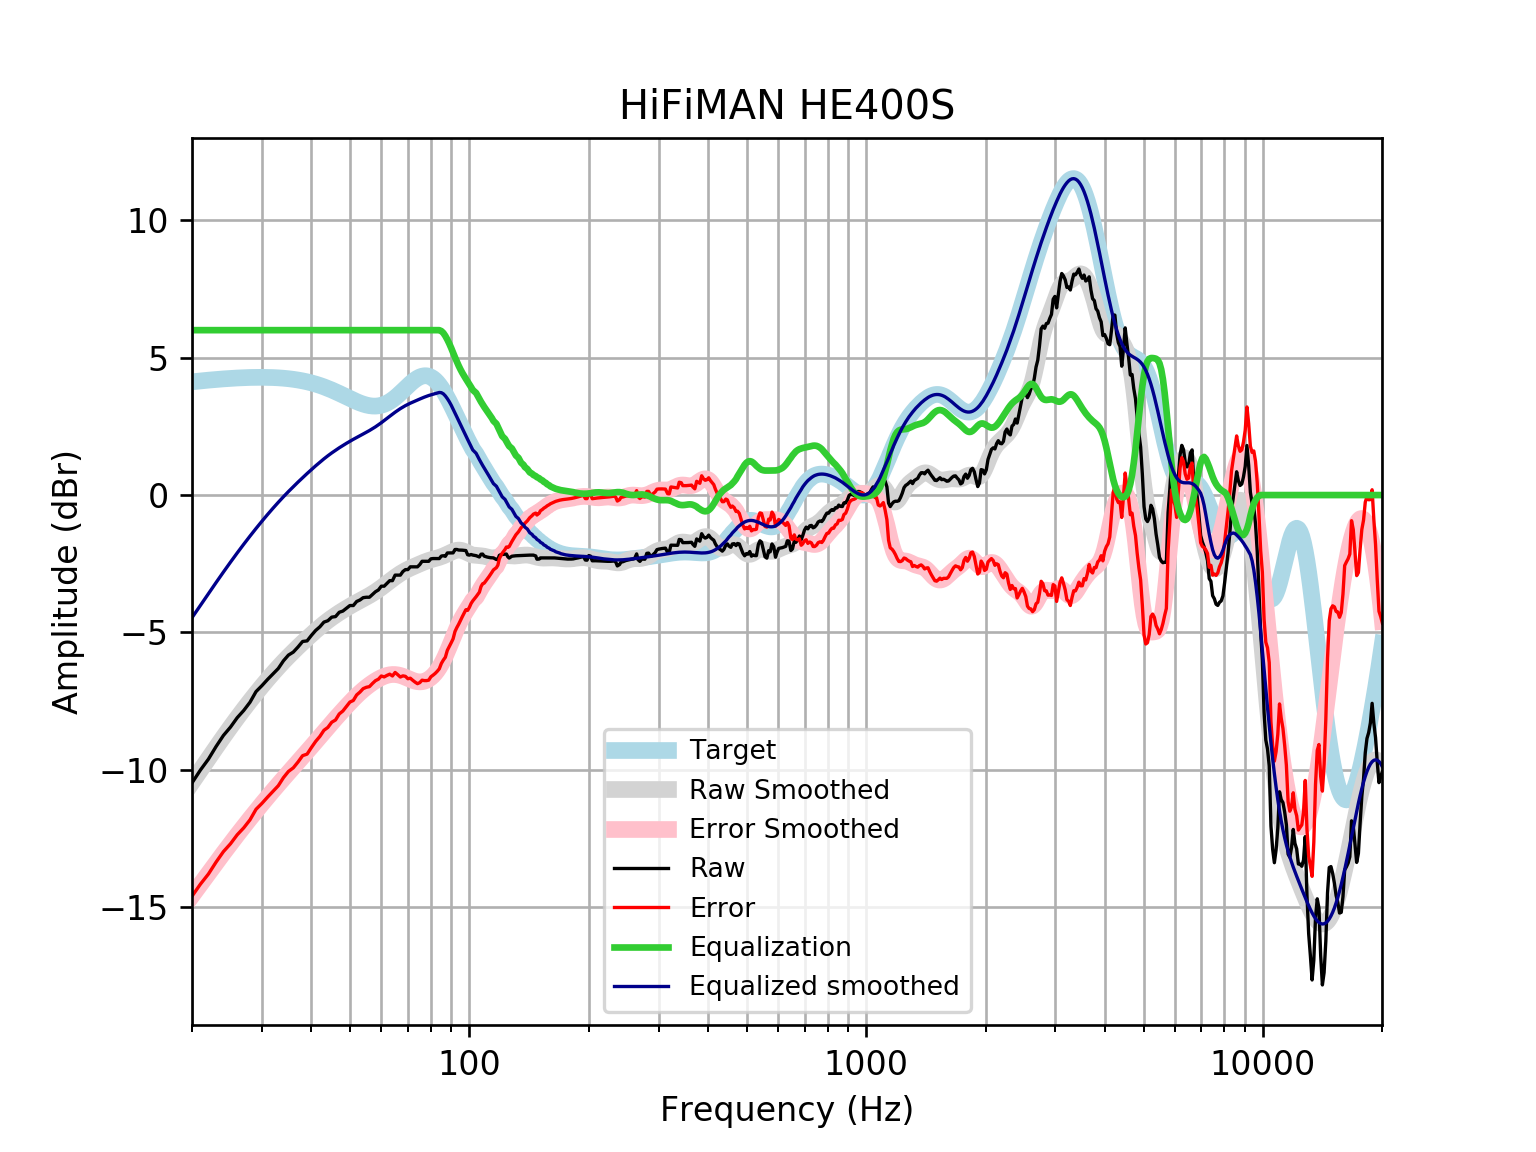

Data behind this chart, as committed beside it:
frequency, raw, error, smoothed, error_smoothed, equalization, equalized_raw, equalized_smoothed, target
20, -10.47, -14.6, -10.46, -14.58, 6, -4.475, -4.461, 4.121
21, -10.01, -14.16, -10.01, -14.17, 6.0, -4.005, -4.013, 4.152
22, -9.608, -13.79, -9.587, -13.77, 6.0, -3.608, -3.587, 4.18
23, -9.149, -13.35, -9.183, -13.39, 6, -3.149, -3.183, 4.205
24, -8.747, -12.97, -8.801, -13.03, 6, -2.747, -2.801, 4.227
25, -8.445, -12.69, -8.443, -12.69, 6, -2.445, -2.443, 4.245
26, -8.101, -12.36, -8.106, -12.37, 6.0, -2.101, -2.106, 4.259
27, -7.839, -12.11, -7.79, -12.06, 6.0, -1.839, -1.79, 4.271
28, -7.539, -11.82, -7.494, -11.77, 6.0, -1.539, -1.494, 4.278
29, -7.151, -11.43, -7.216, -11.5, 6, -1.151, -1.216, 4.283
30, -6.936, -11.22, -6.955, -11.24, 6.0, -0.9363, -0.9546, 4.284
31, -6.71, -10.99, -6.709, -10.99, 6, -0.7104, -0.7093, 4.281
32, -6.505, -10.78, -6.479, -10.75, 6, -0.5055, -0.4792, 4.275
33, -6.31, -10.57, -6.264, -10.53, 6.0, -0.31, -0.2637, 4.265
34, -6.031, -10.28, -6.062, -10.31, 6, -0.03109, -0.06206, 4.251
35, -5.823, -10.06, -5.873, -10.11, 6, 0.1771, 0.1268, 4.233
36, -5.714, -9.925, -5.696, -9.907, 6, 0.2863, 0.3043, 4.211
37, -5.528, -9.713, -5.528, -9.713, 6.0, 0.4718, 0.4719, 4.185
38, -5.327, -9.482, -5.369, -9.523, 6, 0.6729, 0.6311, 4.155
39, -5.306, -9.426, -5.217, -9.336, 6.0, 0.694, 0.7828, 4.12
40, -5.103, -9.184, -5.072, -9.152, 6, 0.8966, 0.9275, 4.08
41, -4.925, -8.961, -4.935, -8.97, 6, 1.075, 1.065, 4.037
42, -4.794, -8.783, -4.805, -8.792, 6, 1.206, 1.195, 3.989
43, -4.623, -8.56, -4.684, -8.619, 6.0, 1.377, 1.316, 3.937
44, -4.573, -8.454, -4.571, -8.451, 6.0, 1.427, 1.429, 3.881
45, -4.442, -8.265, -4.467, -8.288, 6, 1.558, 1.533, 3.823
46, -4.422, -8.184, -4.37, -8.131, 6.0, 1.578, 1.63, 3.762
47, -4.265, -7.964, -4.281, -7.979, 6.0, 1.735, 1.719, 3.7
48, -4.221, -7.857, -4.197, -7.832, 6.0, 1.779, 1.803, 3.636
49, -4.12, -7.694, -4.118, -7.69, 6, 1.88, 1.882, 3.574
50, -4.02, -7.532, -4.043, -7.555, 6, 1.98, 1.957, 3.512
51, -4.02, -7.474, -3.972, -7.426, 6, 1.98, 2.028, 3.454
52, -3.872, -7.272, -3.905, -7.305, 6, 2.128, 2.095, 3.4
53, -3.818, -7.17, -3.84, -7.193, 6, 2.182, 2.16, 3.351
54, -3.734, -7.043, -3.778, -7.089, 6.0, 2.266, 2.222, 3.31
55, -3.718, -6.994, -3.716, -6.994, 6.0, 2.282, 2.284, 3.276
56, -3.718, -6.97, -3.652, -6.908, 6, 2.282, 2.348, 3.253
57, -3.616, -6.855, -3.586, -6.829, 6, 2.384, 2.414, 3.239
58, -3.517, -6.753, -3.517, -6.757, 6.0, 2.483, 2.483, 3.237
59, -3.453, -6.699, -3.444, -6.694, 6, 2.547, 2.556, 3.246
60, -3.316, -6.583, -3.368, -6.64, 6, 2.684, 2.632, 3.268
61, -3.316, -6.617, -3.29, -6.595, 6, 2.684, 2.71, 3.301
62, -3.215, -6.561, -3.211, -6.562, 6.0, 2.785, 2.789, 3.346
63, -3.114, -6.516, -3.133, -6.539, 6.0, 2.886, 2.867, 3.402
64, -3.114, -6.582, -3.058, -6.529, 6, 2.886, 2.942, 3.468
65, -2.913, -6.455, -2.986, -6.53, 6, 3.087, 3.014, 3.542
66, -2.913, -6.535, -2.918, -6.542, 6, 3.087, 3.082, 3.622
67, -2.913, -6.621, -2.855, -6.564, 6.0, 3.087, 3.145, 3.707
68, -2.783, -6.578, -2.798, -6.595, 6.0, 3.217, 3.202, 3.796
69, -2.712, -6.596, -2.747, -6.63, 6, 3.288, 3.253, 3.884
70, -2.712, -6.682, -2.7, -6.67, 6.0, 3.288, 3.3, 3.97
71, -2.612, -6.664, -2.657, -6.708, 6.0, 3.388, 3.343, 4.053
72, -2.612, -6.74, -2.618, -6.743, 6, 3.388, 3.382, 4.128
73, -2.612, -6.807, -2.58, -6.772, 6, 3.388, 3.42, 4.195
74, -2.612, -6.863, -2.543, -6.79, 6, 3.388, 3.457, 4.251
75, -2.529, -6.824, -2.506, -6.798, 6, 3.471, 3.494, 4.295
76, -2.41, -6.736, -2.471, -6.792, 6, 3.59, 3.529, 4.325
77, -2.41, -6.751, -2.437, -6.774, 6.0, 3.59, 3.563, 4.341
78, -2.41, -6.751, -2.406, -6.742, 6, 3.59, 3.594, 4.34
79, -2.41, -6.735, -2.378, -6.698, 6, 3.59, 3.622, 4.324
... 553 more rows
